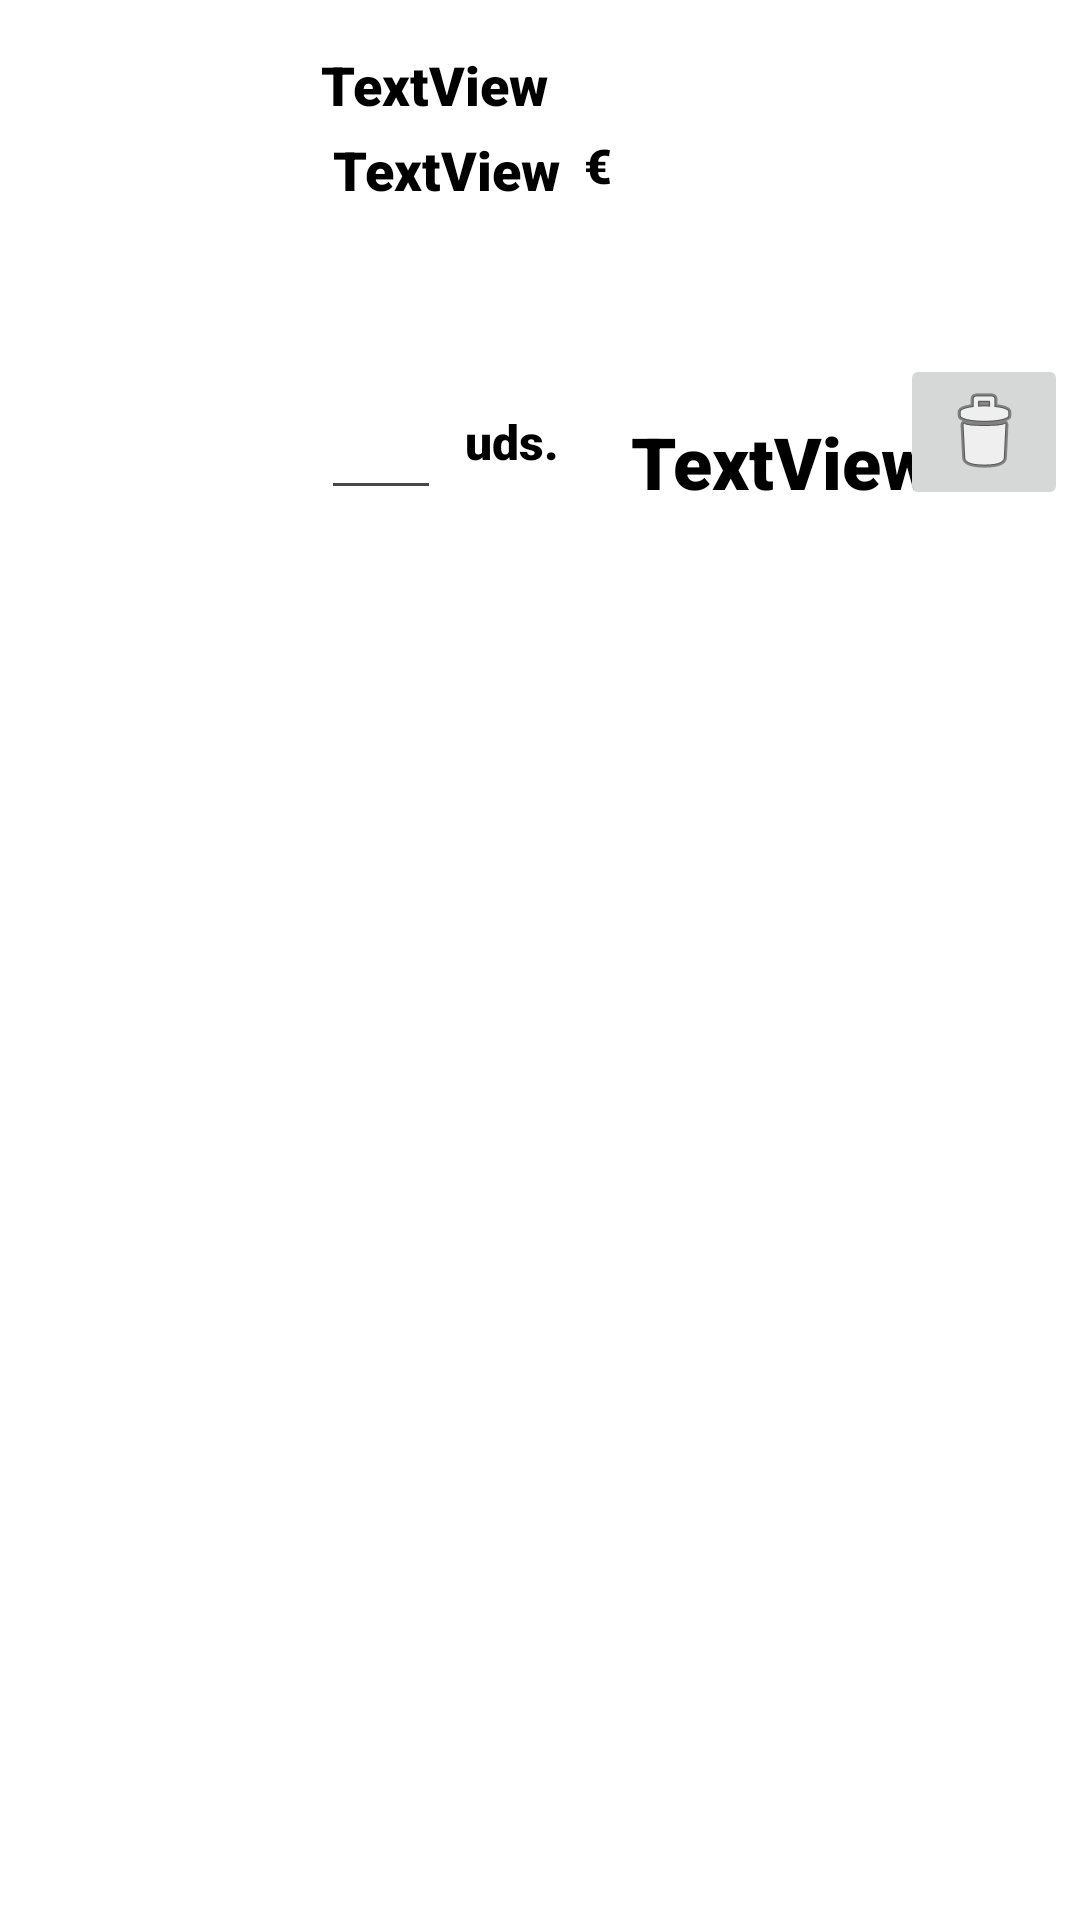

This screen was rendered from an Android layout file. Write that file and the resources it references.
<!-- AndroidManifest.xml: application theme Theme.ProyectoTocho -->
<!-- res/layout/elemento_lista_carrito.xml -->
<?xml version="1.0" encoding="utf-8"?>
<androidx.constraintlayout.widget.ConstraintLayout xmlns:android="http://schemas.android.com/apk/res/android"
    xmlns:app="http://schemas.android.com/apk/res-auto"
    xmlns:tools="http://schemas.android.com/tools"
    android:layout_width="match_parent"
    android:layout_height="wrap_content"
    android:background="@color/white"
    android:backgroundTint="#FFFFFF">

    <androidx.constraintlayout.widget.Guideline
        android:id="@+id/guideline"
        android:layout_width="wrap_content"
        android:layout_height="wrap_content"
        android:orientation="horizontal"
        app:layout_constraintGuide_begin="16dp" />

    <androidx.constraintlayout.widget.Guideline
        android:id="@+id/guideline2"
        android:layout_width="wrap_content"
        android:layout_height="wrap_content"
        android:orientation="horizontal"
        app:layout_constraintGuide_begin="170dp" />

    <androidx.constraintlayout.widget.Guideline
        android:id="@+id/guideline3"
        android:layout_width="wrap_content"
        android:layout_height="wrap_content"
        android:orientation="horizontal"
        app:layout_constraintGuide_begin="192dp" />

    <ImageView
        android:id="@+id/imageViewProducto"
        android:layout_width="99dp"
        android:layout_height="155dp"
        android:layout_marginStart="8dp"
        android:layout_marginTop="8dp"
        android:layout_marginBottom="8dp"
        android:contentDescription="@null"
        app:layout_constraintBottom_toTopOf="@+id/guideline2"
        app:layout_constraintStart_toStartOf="parent"
        app:layout_constraintTop_toTopOf="@+id/guideline" />

    <TextView
        android:id="@+id/textViewNombre"
        android:layout_width="wrap_content"
        android:layout_height="wrap_content"

        android:fontFamily="sans-serif-black"
        android:text="TextView"
        android:textColor="#000000"
        android:textSize="18sp"
        android:textStyle="bold"
        app:layout_constraintStart_toEndOf="@+id/imageViewProducto"
        app:layout_constraintTop_toTopOf="@+id/guideline"
        tools:ignore="HardcodedText" />

    <TextView
        android:id="@+id/textViewPrecioIndividual"
        android:layout_width="wrap_content"
        android:layout_height="wrap_content"
        android:layout_marginStart="4dp"
        android:layout_marginTop="4dp"
        android:fontFamily="sans-serif-black"
        android:text="TextView"
        android:textColor="#000000"
        android:textSize="18sp"
        android:textStyle="bold"
        app:layout_constraintStart_toEndOf="@+id/imageViewProducto"
        app:layout_constraintTop_toBottomOf="@+id/textViewNombre"
        tools:ignore="HardcodedText" />

    <TextView
        android:id="@+id/textViewPrecioTotal"
        android:layout_width="wrap_content"
        android:layout_height="wrap_content"
        android:layout_marginStart="24dp"
        android:fontFamily="sans-serif-black"
        android:text="TextView"
        android:textColor="#000000"
        android:textSize="24sp"
        app:layout_constraintStart_toEndOf="@id/txtUnidades"
        app:layout_constraintBottom_toTopOf="@id/guideline2"
        />

    <TextView
        android:id="@+id/txtEuroTotal"
        android:layout_width="wrap_content"
        android:layout_height="wrap_content"
        android:layout_marginStart="8dp"
        android:fontFamily="sans-serif-black"
        android:text="€"
        android:textColor="#000000"
        android:textSize="24sp"
        android:textStyle="bold"
        app:layout_constraintBottom_toTopOf="@+id/guideline2"
        app:layout_constraintStart_toEndOf="@+id/textViewPrecioTotal" />

    <TextView
        android:id="@+id/txtEuroIndividual"
        android:layout_width="wrap_content"
        android:layout_height="wrap_content"
        android:layout_marginTop="4dp"
        android:layout_marginStart="8dp"
        android:fontFamily="sans-serif-black"
        android:text="€"
        android:textColor="#000000"
        android:textSize="16sp"
        android:textStyle="bold"
        app:layout_constraintTop_toBottomOf="@+id/textViewNombre"
        app:layout_constraintStart_toEndOf="@+id/textViewPrecioIndividual" />

    <TextView
        android:id="@+id/txtUnidades"
        android:layout_width="wrap_content"
        android:layout_height="wrap_content"
        android:layout_marginBottom="12dp"
        android:fontFamily="sans-serif-black"
        android:text="uds."
        android:layout_marginStart="8dp"
        android:textColor="#000000"
        android:textSize="16sp"
        android:textStyle="bold"
        app:layout_constraintBottom_toTopOf="@+id/guideline2"
        app:layout_constraintStart_toEndOf="@+id/editTextUnidades" />

    <EditText
        android:id="@+id/editTextUnidades"
        android:layout_width="40dp"
        android:layout_height="wrap_content"
        android:ems="10"
        android:inputType="number"
        android:maxLines="1"
        android:padding="8dp"
        app:layout_constraintBottom_toTopOf="@+id/guideline2"
        app:layout_constraintStart_toEndOf="@+id/imageViewProducto" />

    <ImageButton
        android:id="@+id/imageButtonPapelera"
        android:layout_width="wrap_content"
        android:layout_height="wrap_content"
        android:layout_marginHorizontal="4dp"
        app:layout_constraintEnd_toEndOf="parent"
        app:layout_constraintBottom_toTopOf="@+id/guideline2"
        app:srcCompat="@android:drawable/ic_menu_delete" />


</androidx.constraintlayout.widget.ConstraintLayout>
<!-- resources referenced by this layout -->
<resources>
  <color name="white">#FFFFFFFF</color>
  <style name="Theme.ProyectoTocho" parent="Base.Theme.ProyectoTocho" />
  <style name="Base.Theme.ProyectoTocho" parent="Theme.Material3.DayNight.NoActionBar">
          
          
          <item name="android:windowBackground">@color/color_notif_bar</item>
      </style>
  <color name="color_notif_bar">#FF000000</color>
</resources>
